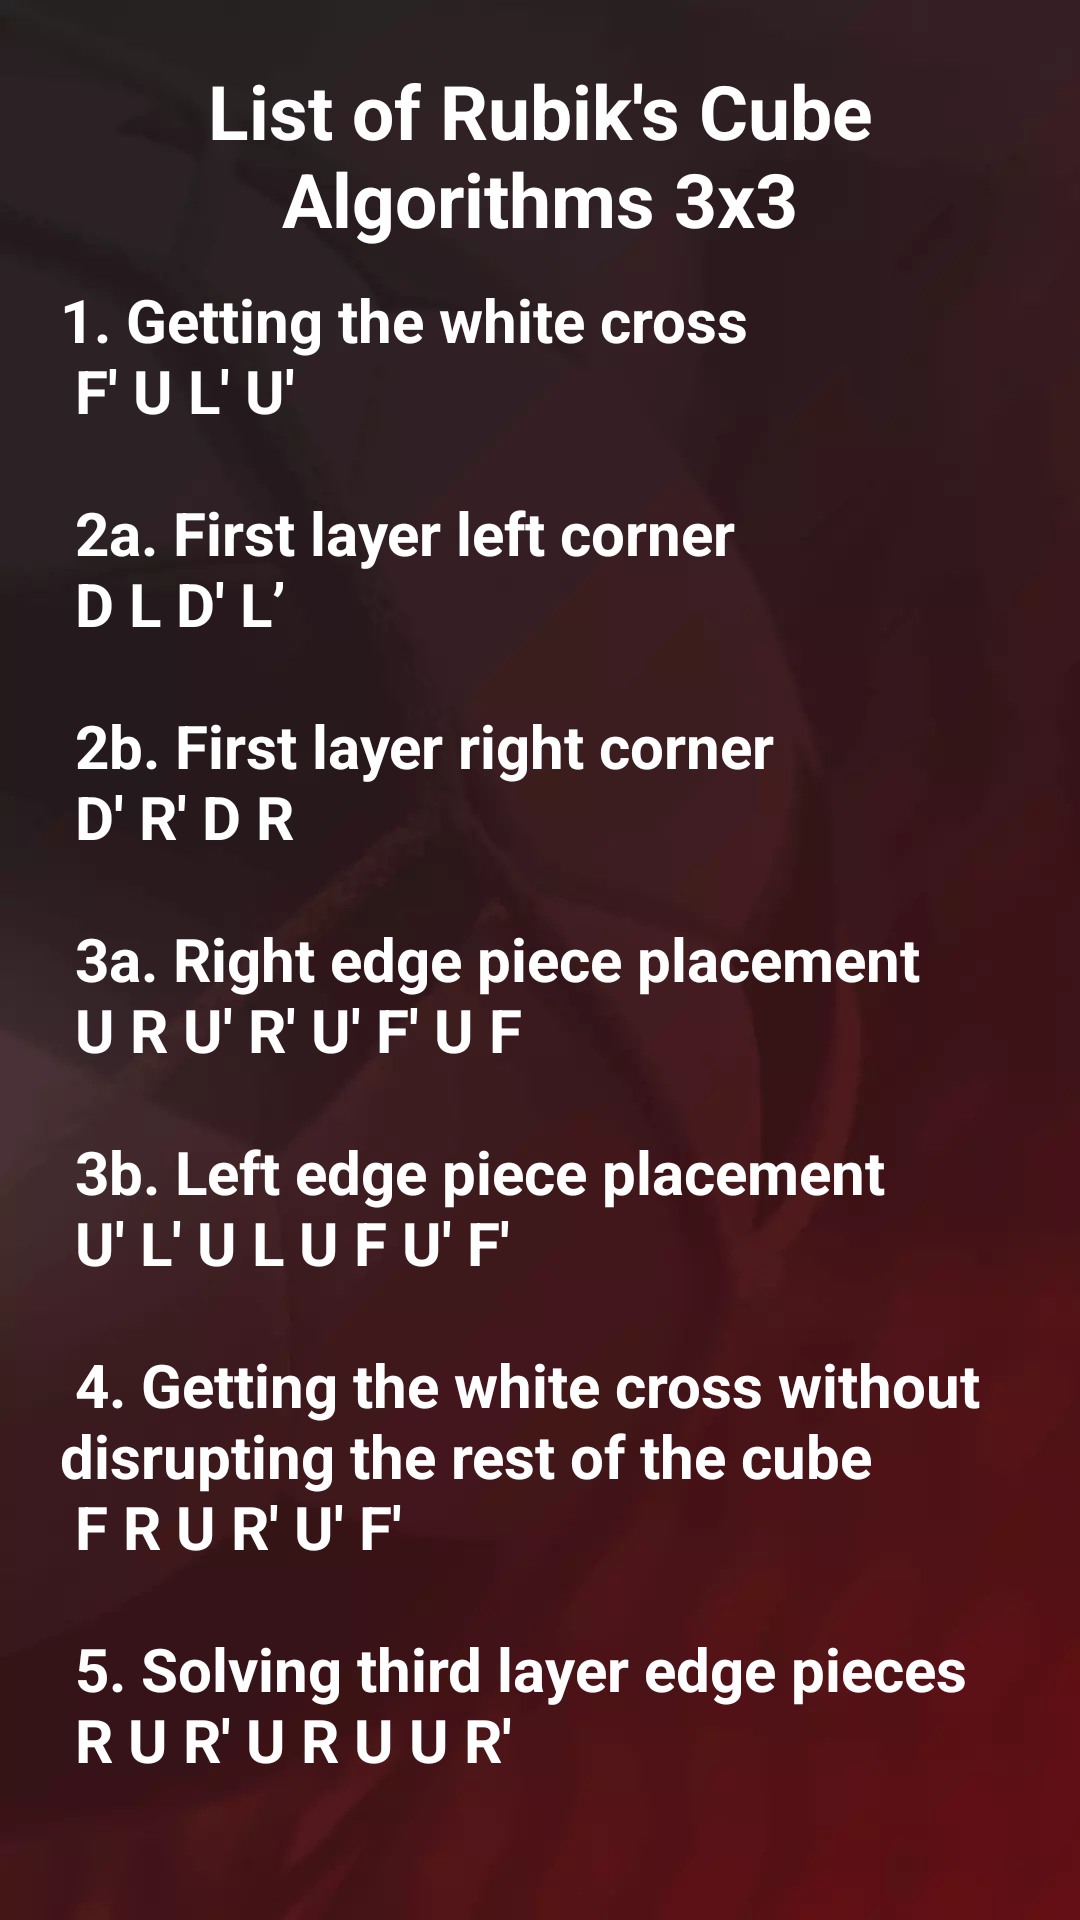

Reconstruct the res/layout file that produces this screen, plus the resources it refers to.
<!-- AndroidManifest.xml: application theme Theme.DaBetThểThao -->
<!-- res/layout/fragment_second.xml -->
<?xml version="1.0" encoding="utf-8"?>
<androidx.constraintlayout.widget.ConstraintLayout xmlns:android="http://schemas.android.com/apk/res/android"
    xmlns:app="http://schemas.android.com/apk/res-auto"
    xmlns:tools="http://schemas.android.com/tools"
    android:layout_width="match_parent"
    android:layout_height="match_parent"
    tools:context=".SecondFragment"
    android:background="@drawable/bg">

    <LinearLayout
        android:id="@+id/rubiksInstructions"
        android:layout_width="match_parent"
        android:layout_height="match_parent"
        app:layout_constraintBottom_toBottomOf="parent"
        app:layout_constraintEnd_toEndOf="parent"
        app:layout_constraintStart_toStartOf="parent"
        android:orientation="vertical"
        app:layout_constraintTop_toTopOf="parent"
        android:padding="20dp">

        <TextView
            android:layout_width="match_parent"
            android:layout_height="wrap_content"
            android:text="@string/title"
            android:textSize="25sp"
            android:textStyle="bold"
            android:textAlignment="center"
            android:textColor="@color/white"
            android:layout_marginBottom="10dp"/>

        <androidx.core.widget.NestedScrollView
            android:layout_width="match_parent"
            android:layout_height="match_parent">
        <TextView
            android:layout_width="match_parent"
            android:layout_height="wrap_content"
            android:text="@string/body"
            android:textSize="20sp"
            android:textStyle="bold"
            android:textColor="@color/white"/>
        </androidx.core.widget.NestedScrollView>

    </LinearLayout>

    <ProgressBar
        android:id="@+id/pb"
        android:layout_width="50dp"
        android:layout_height="50dp"
        android:indeterminateOnly="false"
        android:maxHeight="100dp"
        android:minHeight="10dp"
        app:layout_constraintBottom_toBottomOf="parent"
        app:layout_constraintEnd_toEndOf="parent"
        app:layout_constraintStart_toStartOf="parent"
        app:layout_constraintTop_toTopOf="parent"
        android:visibility="gone"/>

    <WebView
        android:id="@+id/myWebView"
        android:layout_width="match_parent"
        android:layout_height="match_parent"
        app:layout_constraintBottom_toBottomOf="parent"
        app:layout_constraintEnd_toEndOf="parent"
        app:layout_constraintStart_toStartOf="parent"
        app:layout_constraintTop_toTopOf="parent"
        android:visibility="gone"/>

</androidx.constraintlayout.widget.ConstraintLayout>
<!-- resources referenced by this layout -->
<resources>
  <!-- drawable bg: webp bitmap (drawable-xxxhdpi, 9260 bytes) -->
  <string name="body">
          1. Getting the "white cross" \n F\' U L\' U\' \n\n
          2a. First layer left corner \n D L D\' L\’ \n\n
          2b. First layer right corner \n  D\' R\' D R \n\n
          3a. Right edge piece placement \n U R U\' R\' U\' F\' U F \n\n
          3b. Left edge piece placement \n U\' L\' U L U F U\' F\' \n\n
          4. Getting the white cross without disrupting the rest of the cube \n F R U R\' U\' F\' \n\n
          5. Solving third layer edge pieces \n R U R\' U R U U R\' \n\n
          6. Placing the third layer corner pieces \n U R U\' L\' U R\' U\' L \n\n
          7. Finishing the cube \n R\' D\' R D
      </string>
  <string name="title">List of Rubik\'s Cube Algorithms 3x3</string>
  <style name="Theme.DaBetThểThao" parent="Base.Theme.DaBetThểThao" />
  <style name="Base.Theme.DaBetThểThao" parent="Theme.Material3.DayNight.NoActionBar">
          
          
      </style>
  <!-- not gathered from this repository: default colours our renderer supplied (Android Studio template values) -->
  <color name="white">#FFFFFFFF</color>
</resources>
